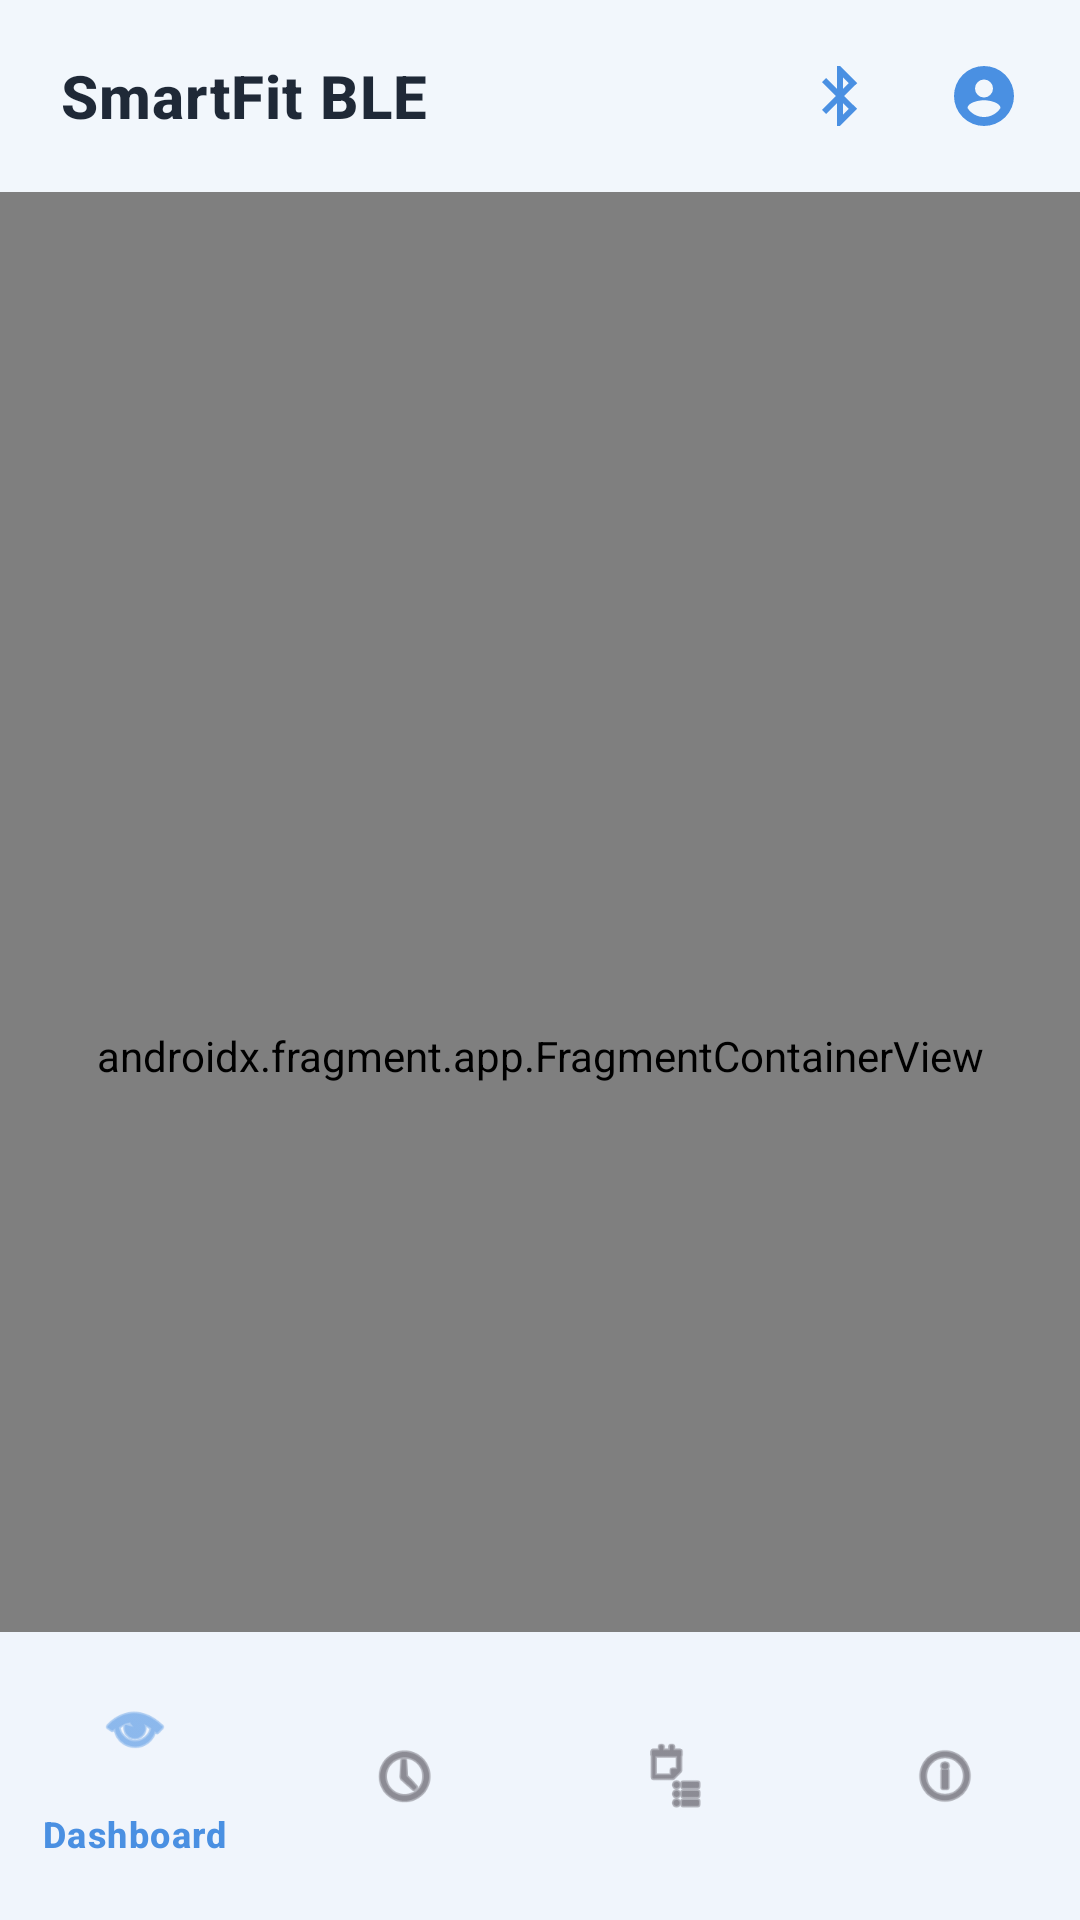

Android layout source for this screen:
<!-- AndroidManifest.xml: activity theme Theme.SmartFitBLE -->
<!-- res/layout/activity_main.xml -->
<?xml version="1.0" encoding="utf-8"?>
<androidx.coordinatorlayout.widget.CoordinatorLayout
    xmlns:android="http://schemas.android.com/apk/res/android"
    xmlns:app="http://schemas.android.com/apk/res-auto"
    android:layout_width="match_parent"
    android:layout_height="match_parent"
    android:background="@color/smartfit_background">

    <com.google.android.material.appbar.AppBarLayout
        android:layout_width="match_parent"
        android:layout_height="wrap_content"
        android:fitsSystemWindows="true">

        <com.google.android.material.appbar.MaterialToolbar
            android:id="@+id/topAppBar"
            android:layout_width="match_parent"
            android:layout_height="?attr/actionBarSize"
            android:background="@color/smartfit_card"
            android:elevation="2dp"
            android:paddingStart="16dp"
            android:paddingEnd="8dp"
            app:menu="@menu/menu_main"
            app:navigationIconTint="@color/smartfit_primary"
            app:title="@string/app_name"
            app:titleCentered="false"
            app:titleTextColor="@color/smartfit_text_primary"
            app:titleTextAppearance="@style/ToolbarTitleStyle" />
    </com.google.android.material.appbar.AppBarLayout>

    <androidx.fragment.app.FragmentContainerView
        android:id="@+id/nav_host_fragment"
        android:name="androidx.navigation.fragment.NavHostFragment"
        android:layout_width="match_parent"
        android:layout_height="match_parent"
        app:defaultNavHost="true"
        app:layout_behavior="@string/appbar_scrolling_view_behavior"
        app:navGraph="@navigation/nav_graph" />


    <com.google.android.material.bottomnavigation.BottomNavigationView
        android:id="@+id/bottomNav"
        android:layout_width="match_parent"
        android:layout_height="wrap_content"
        android:layout_gravity="bottom"
        android:background="@color/smartfit_card"
        android:elevation="12dp"
        android:paddingTop="8dp"
        android:paddingBottom="8dp"
        app:itemActiveIndicatorStyle="@style/NoActiveIndicator"
        app:itemIconTint="@null"
        app:itemTextColor="@color/bottom_nav_color_selector"
        app:menu="@menu/menu_bottom" />


</androidx.coordinatorlayout.widget.CoordinatorLayout>
<!-- resources referenced by this layout -->
<resources>
  <color name="smartfit_background">#F5F7FA</color>
  <color name="smartfit_card">#FFFFFF</color>
  <color name="smartfit_primary">#4A90E2</color>
  <color name="smartfit_text_primary">#1F2937</color>
  <string name="app_name">SmartFit BLE</string>
  <style name="NoActiveIndicator">
          <item name="android:color">@android:color/transparent</item>
          <item name="android:width">0dp</item>
          <item name="android:height">0dp</item>
      </style>
  <style name="ToolbarTitleStyle" parent="TextAppearance.MaterialComponents.Headline6">
          <item name="android:textSize">20sp</item>
          <item name="android:textStyle">bold</item>
          <item name="android:letterSpacing">0.02</item>
      </style>
  <style name="Theme.SmartFitBLE" parent="Theme.Material3.DayNight.NoActionBar">
          <item name="android:statusBarColor">@android:color/transparent</item>
          <item name="android:windowLightStatusBar">true</item>
          <item name="colorPrimary">@color/smartfit_primary</item>
          <item name="colorPrimaryContainer">@color/smartfit_card</item>
          <item name="colorSecondary">@color/smartfit_primary</item>
          <item name="colorSecondaryContainer">@color/smartfit_gradient_start</item>
          <item name="colorSurface">@color/smartfit_card</item>
          <item name="android:navigationBarColor">@color/smartfit_card</item>
  
          <item name="colorControlActivated">#1A3B82F6</item>
          <item name="colorControlNormal">@color/smartfit_text_secondary</item>
  
          
          <item name="textInputStyle">@style/Widget.Material3.TextInputLayout.OutlinedBox</item>
          <item name="editTextStyle">@style/Widget.Material3.TextInputEditText.OutlinedBox</item>
          <item name="materialThemeOverlay">@style/ThemeOverlay.Material3</item>
      </style>
  <color name="smartfit_gradient_start">#4A90E2</color>
  <color name="smartfit_text_secondary">#6B7583</color>
</resources>
